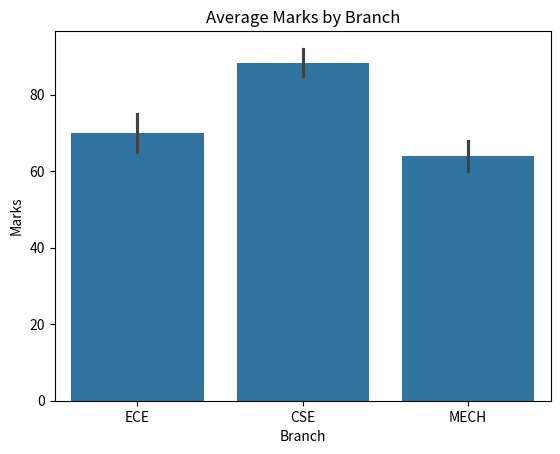

Write the Python code that produced this figure.
import pandas as pd
import seaborn as sns
import matplotlib.pyplot as plt

df = pd.DataFrame({
    "Branch": ["ECE", "CSE", "ECE", "CSE", "ECE", "CSE", "MECH", "MECH"],
    "Marks":  [70, 88, 65, 92, 75, 85, 60, 68]
})

sns.barplot(data=df, x="Branch", y="Marks")
plt.title("Average Marks by Branch")
plt.show()
